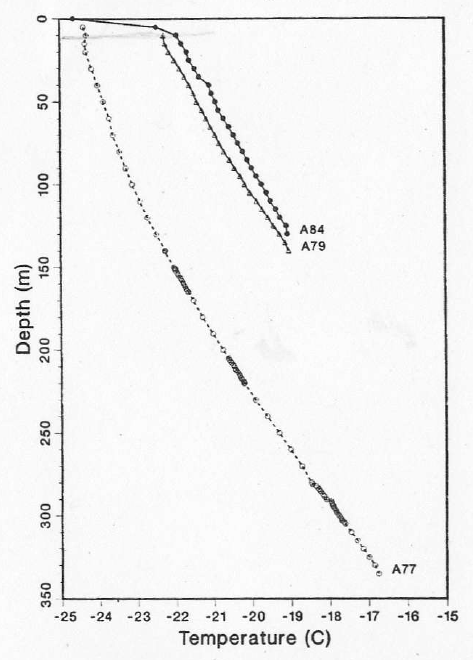

Source data for this figure (header and first rows):
A77, , A79, , A84, 
X, Y, X, Y, X, Y
-24.36, 8.692, -22.3, 12.67, -22.49, 4.489
-24.3, 14.12, -22.17, 19.49, -22, 10.13
-24.32, 21.32, -21.99, 26.1, -21.78, 16.85
-24.17, 30.27, -21.81, 32.64, -21.63, 24.45
-24.03, 40.44, -21.66, 38.93, -21.44, 31.92
-23.87, 49.84, -21.49, 47.39, -21.16, 39.21
-23.75, 59.01, -21.34, 53.94, -21.01, 47.43
-23.62, 70.29, -21.18, 60.57, -20.88, 55
-23.48, 79.61, -21.03, 67.35, -20.68, 62.53
-23.3, 90.19, -20.86, 74.76, -20.45, 72.25
-23.16, 98.91, -20.72, 80.3, -20.28, 79.05
-23.07, 103.4, -20.54, 87.35, -20.09, 87.23
-22.91, 110.5, -20.35, 94.04, -19.91, 94.24
-22.78, 119.2, -20.17, 101.5, -19.71, 101.7
-22.57, 127.4, -19.95, 108.2, -19.53, 109.8
-22.4, 132.5, -19.74, 115.3, -19.37, 116.3
-22.26, 140.2, -19.56, 121.1, -19.15, 129.4
-22.07, 149.6, -19.37, 127.6, -19.2, 122.9
-21.9, 156.4, -19.18, 135, -24.67, -1.7763568394002505e-15
-21.73, 163.6, -19.06, 139.9, , 
-21.52, 171.6, , , , 
-21.31, 179.8, , , , 
-21.09, 188.3, , , , 
-20.92, 193.9, , , , 
-20.78, 199.9, , , , 
-20.62, 207.2, , , , 
-20.42, 213.4, , , , 
-20.23, 220.2, , , , 
-19.97, 229.1, , , , 
-19.78, 235.3, , , , 
-19.58, 241.5, , , , 
-19.34, 249.7, , , , 
-18.97, 261.5, , , , 
-18.76, 269.5, , , , 
-18.57, 276.2, , , , 
-18.38, 282.3, , , , 
-18.15, 289.1, , , , 
-17.9, 296, , , , 
-17.74, 302.1, , , , 
-17.52, 308.1, , , , 
-17.33, 314.6, , , , 
-17.12, 321.8, , , , 
-16.89, 329.2, , , , 
-16.76, 334.9, , , , 
